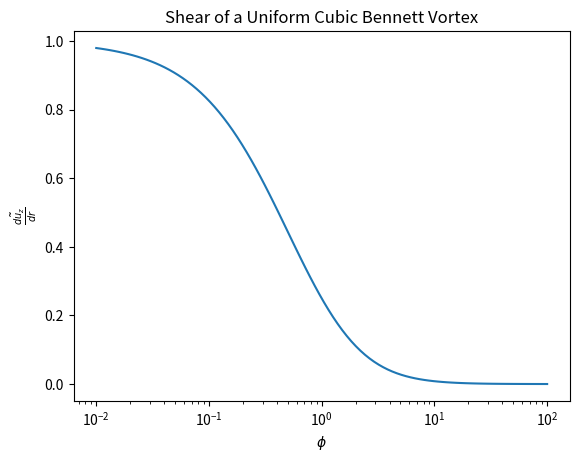

This figure's Python source:
import matplotlib.pyplot as plt
import numpy as np

phi = np.logspace(-2, 2, 100)

duzdr_tilde = 1 / (1 + phi)**2

plt.plot(phi, duzdr_tilde)
plt.xlabel('$\\phi$')
plt.ylabel('$\\tilde{\\frac{{du_z}}{{dr}}}$')
plt.xscale('log')

plt.title('Shear of a Uniform Cubic Bennett Vortex')

plt.show()